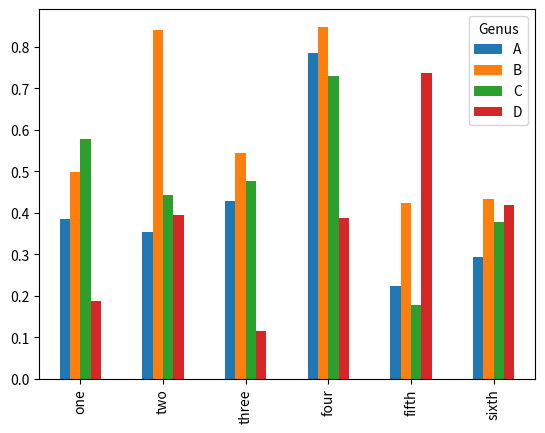

Recreate this plot in Python.
'''
with dataframe bar plots group the values in each row
together in a group in bars, side by side, for each value'''
from matplotlib import pyplot as plt
import pandas as pd
import numpy as np

df = pd.DataFrame(np.random.rand(6,4),
index = ['one','two','three','four','fifth','sixth'],
columns = pd.Index(['A','B','C','D'],name='Genus'))

print(df)

df.plot.bar()
plt.show()